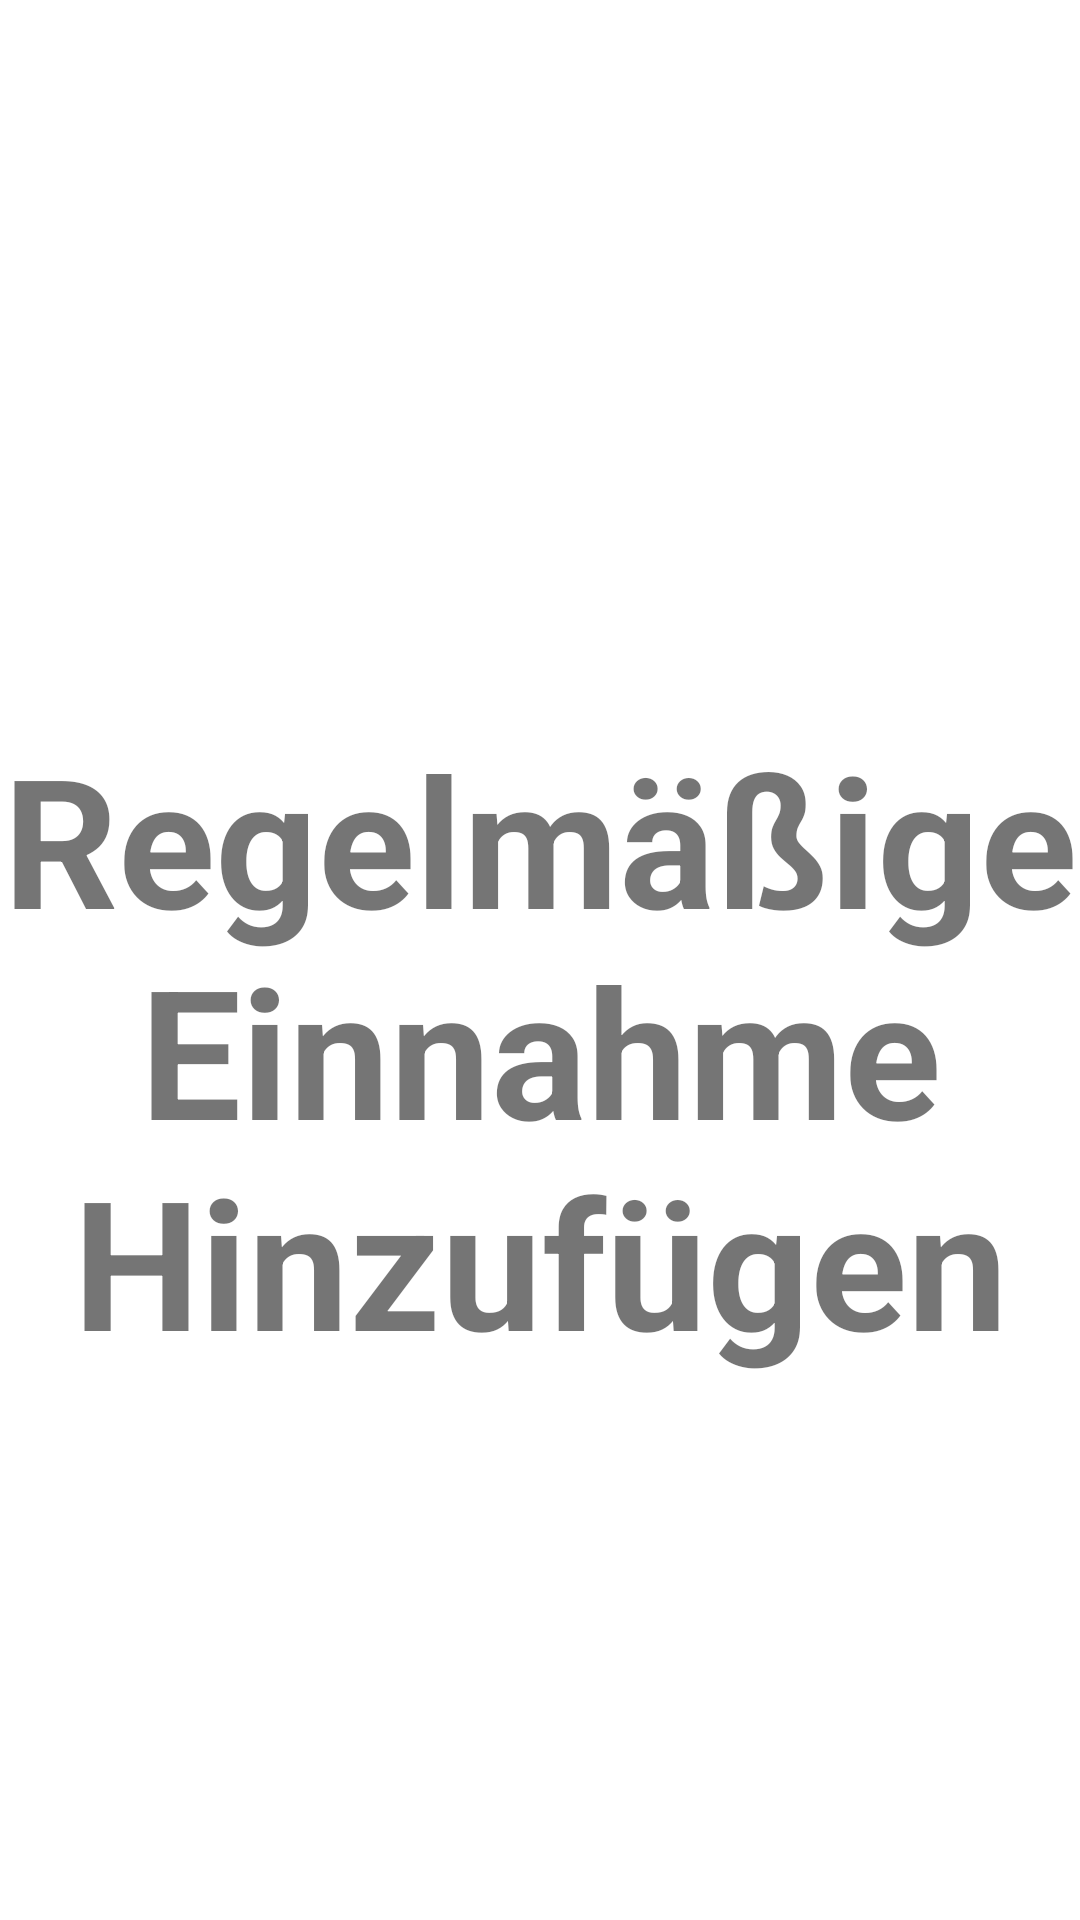

This screen was rendered from an Android layout file. Write that file and the resources it references.
<!-- AndroidManifest.xml: application theme Theme.Softwaretechnik1 -->
<!-- res/layout/fragment_regelmaessigeeinnahmen.xml -->
<?xml version="1.0" encoding="utf-8"?>
<androidx.constraintlayout.widget.ConstraintLayout xmlns:android="http://schemas.android.com/apk/res/android"
    xmlns:tools="http://schemas.android.com/tools"
    android:layout_width="match_parent"
    android:layout_height="match_parent"
    xmlns:app="http://schemas.android.com/apk/res-auto"
    tools:context=".ui.main.einnahmen.RegelmaessigeeinnahmenFragment">

    <TextView
        android:id="@+id/textView3"
        android:layout_width="match_parent"
        android:layout_height="300dp"
        android:layout_marginTop="59dp"
        android:text="Regelmäßige  Einnahme Hinzufügen"
        android:textAlignment="center"
        android:gravity="center"
        android:textSize="60sp"
        android:textStyle="bold"
        app:layout_constraintBottom_toBottomOf="parent"
        app:layout_constraintEnd_toEndOf="parent"
        app:layout_constraintStart_toStartOf="parent"
        app:layout_constraintTop_toTopOf="parent" />

</androidx.constraintlayout.widget.ConstraintLayout>
<!-- resources referenced by this layout -->
<resources>
  <style name="Theme.Softwaretechnik1" parent="Theme.MaterialComponents.DayNight.NoActionBar">
      </style>
</resources>
